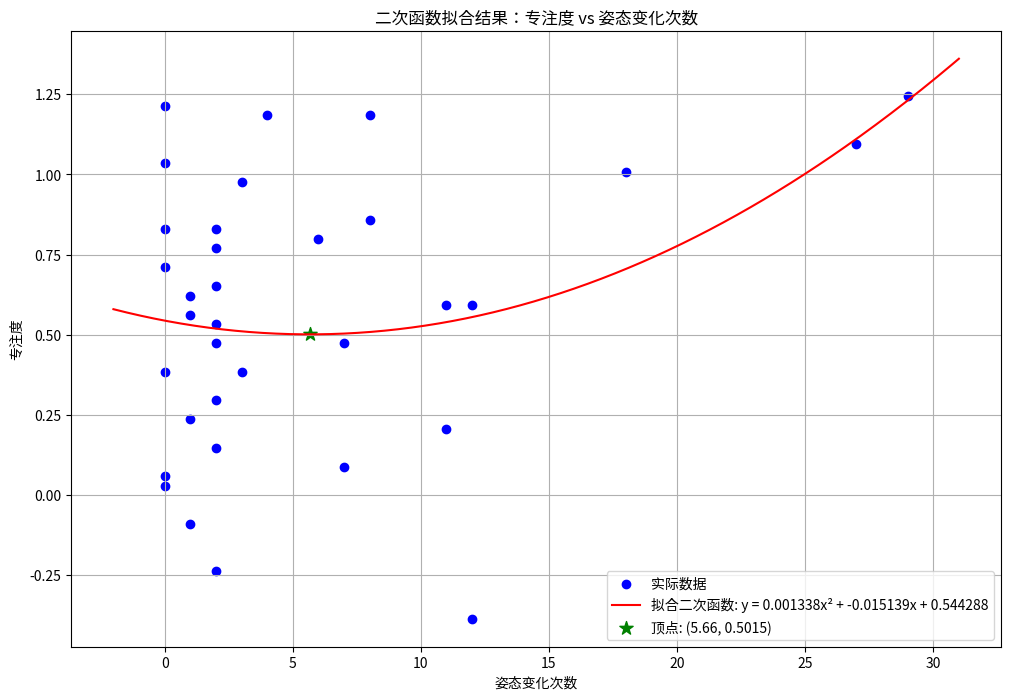

Write Python code to recreate this figure.
import numpy as np
import matplotlib.pyplot as plt
from scipy.optimize import minimize

# 数据（专注度和面部变化次数）
x = np.array([0, 8, 2, 7, 1, 6, 2, 0, 2, 2, 3, 1, 2, 7, 0, 2, 1, 0, 27, 2, 0, 11, 2, 11, 4, 12, 1, 0, 29, 18, 8, 12, 3, 0])
y = np.array([0.82962963, 1.185185185, 0.296296296, 0.088888889, 0.562962963, 0.8, 0.651851852, 0.059259259, 0.148148148, 0.77037037, 0.977777778, -0.088888889, 0.82962963, 0.474074074, 1.214814815, 0.533333333, 0.622222222, 1.037037037, 1.096296296, -0.237037037, 0.02962963, 0.207407407, 0.474074074, 0.592592593, 1.185185185, -0.385185185, 0.237037037, 0.385185185, 1.244444444, 1.007407407, 0.859259259, 0.592592593, 0.385185185, 0.711111111])

# 定义二次函数拟合的目标函数
def quadratic_objective(params):
    a, b, c = params  # a为二次项系数，b为一次项系数，c为常数项
    y_pred = a * x**2 + b * x + c
    return np.sum((y_pred - y) ** 2)  # 均方误差

# 初始猜测值（基于可能的倒U型关系）
initial_guess = [-0.01, 0.1, 1]  # 初始参数：[a, b, c]

# 使用优化方法求解
result = minimize(quadratic_objective, initial_guess)

# 提取最优参数
a_opt, b_opt, c_opt = result.x

# 计算拟合优度（R²）
y_pred = a_opt * x**2 + b_opt * x + c_opt
r2 = 1 - np.sum((y - y_pred) ** 2) / np.sum((y - np.mean(y)) ** 2)

# 找到抛物线的顶点（极值点）
vertex_x = -b_opt / (2 * a_opt)  # 顶点的x坐标
vertex_y = a_opt * vertex_x**2 + b_opt * vertex_x + c_opt  # 顶点的y坐标

# 打印结果
print(f"最优二次函数：专注度 = {a_opt:.6f} × 次数² + {b_opt:.6f} × 次数 + {c_opt:.6f}")
print(f"抛物线顶点：次数 = {vertex_x:.2f}，专注度 = {vertex_y:.4f}")
print(f"R² = {r2:.4f}")

# 可视化结果
plt.figure(figsize=(12, 8))
plt.scatter(x, y, color='blue', label='实际数据')

# 绘制二次函数曲线
x_plot = np.linspace(min(x)-2, max(x)+2, 500)
y_plot = a_opt * x_plot**2 + b_opt * x_plot + c_opt
plt.plot(x_plot, y_plot, color='red', linestyle='-',
         label=f'拟合二次函数: y = {a_opt:.6f}x² + {b_opt:.6f}x + {c_opt:.6f}')

# 标记顶点
plt.scatter([vertex_x], [vertex_y], color='green', s=100, marker='*',
            label=f'顶点: ({vertex_x:.2f}, {vertex_y:.4f})')

plt.xlabel('姿态变化次数')
plt.ylabel('专注度')
plt.title('二次函数拟合结果：专注度 vs 姿态变化次数')
plt.legend()
plt.grid(True)
plt.show()